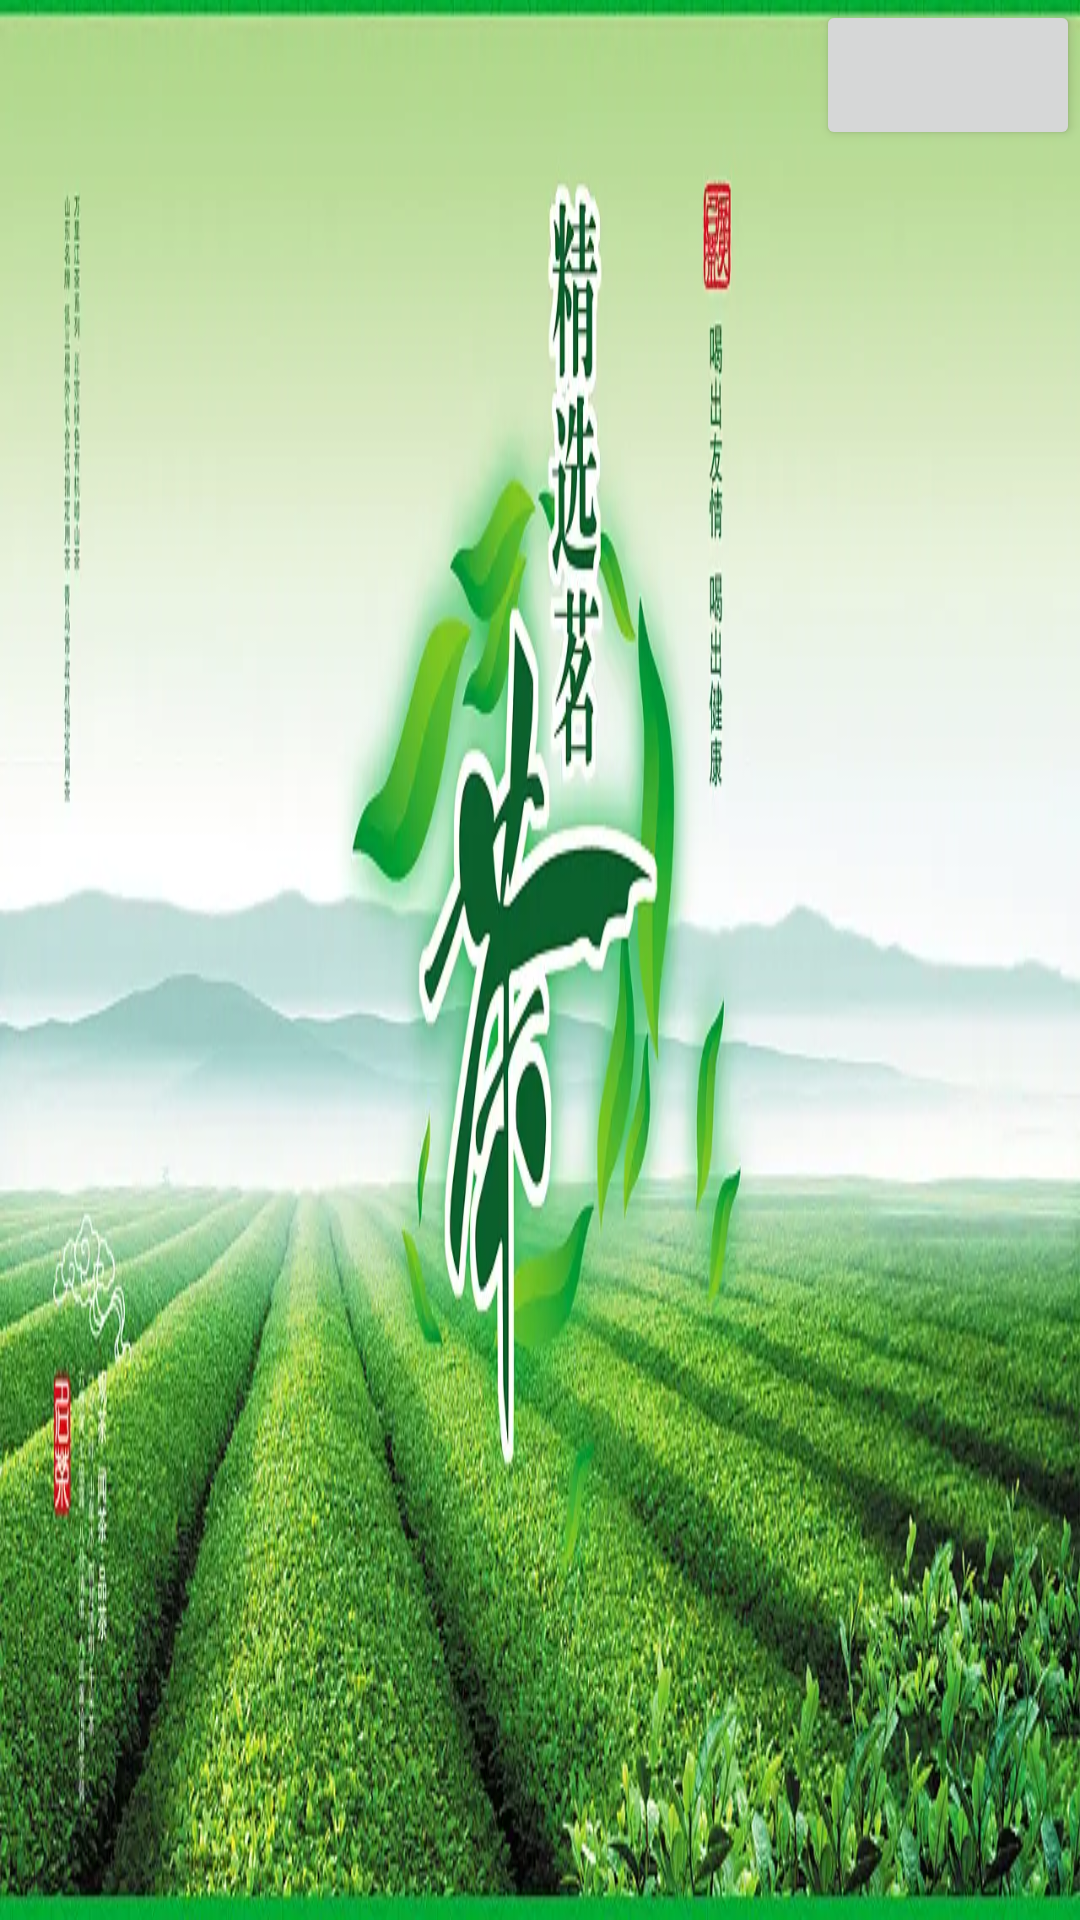

The Android layout XML behind this screen, and the referenced resources:
<!-- AndroidManifest.xml: application theme Theme.StudentMgr2 -->
<!-- res/layout/advertisement.xml -->
<?xml version="1.0" encoding="utf-8"?>

<FrameLayout xmlns:android="http://schemas.android.com/apk/res/android"
    xmlns:tools="http://schemas.android.com/tools"
    android:layout_width="match_parent"
    android:layout_height="match_parent"
    android:orientation="horizontal">

    <Button
        android:layout_width="wrap_content"
        android:layout_height="50dp"
        android:id="@+id/skip"
        tools:ignore="MissingConstraints"
        android:layout_gravity="right"
        >
    </Button>
    <ImageView
        android:layout_width="fill_parent"
        android:layout_height="fill_parent"
        android:scaleType="fitXY"
        android:src="@drawable/advertisement"
        android:layout_gravity="right">
    </ImageView>

</FrameLayout>
<!-- resources referenced by this layout -->
<resources>
  <!-- drawable advertisement: webp bitmap (drawable, 94480 bytes) -->
  <style name="Theme.StudentMgr2" parent="Theme.MaterialComponents.DayNight.DarkActionBar">
          
          <item name="colorPrimary">@color/purple_500</item>
          <item name="colorPrimaryVariant">@color/purple_700</item>
          <item name="colorOnPrimary">@color/white</item>
          
          <item name="colorSecondary">@color/teal_200</item>
          <item name="colorSecondaryVariant">@color/teal_700</item>
          <item name="colorOnSecondary">@color/black</item>
          
          <item name="android:statusBarColor" tools:targetApi="l">?attr/colorPrimaryVariant</item>
          
      </style>
  <!-- not gathered from this repository: default colours our renderer supplied (Android Studio template values) -->
  <color name="purple_500">#FF6200EE</color>
  <color name="purple_700">#FF3700B3</color>
  <color name="teal_200">#FF03DAC5</color>
  <color name="teal_700">#FF018786</color>
  <color name="black">#FF000000</color>
  <color name="white">#FFFFFFFF</color>
</resources>
